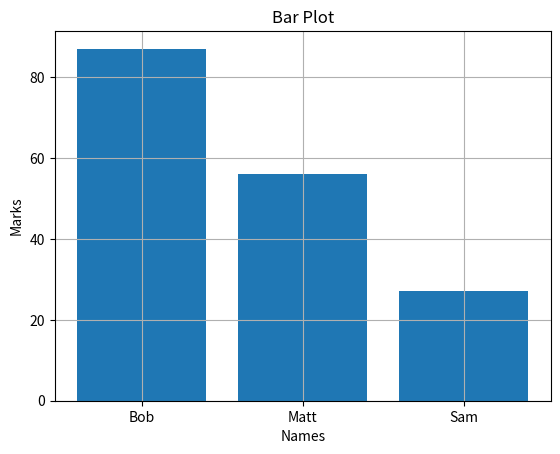

Reproduce this figure in Python.
import numpy as np
import pandas as pd
from matplotlib import pyplot as plt

# initialize dictionary key and values:
student = {"Bob" : 87,
           "Matt" : 56,
           "Sam" : 27}
# initialize list for keys and values:
names = list(student.keys())
values = list(student.values())
# plot bar graph of keys and values:
plt.bar(names,values)
# add beauty:
plt.title("Bar Plot")
plt.xlabel("Names")
plt.ylabel("Marks")
plt.grid("True")

# plot horizontal bar plot:
# plt.barh(names,values)
# plt.title("Horizontal Bar Plot")
# plt.xlabel("Names")
# plt.ylabel("Marks")
# plt.grid("True")


plt.show()